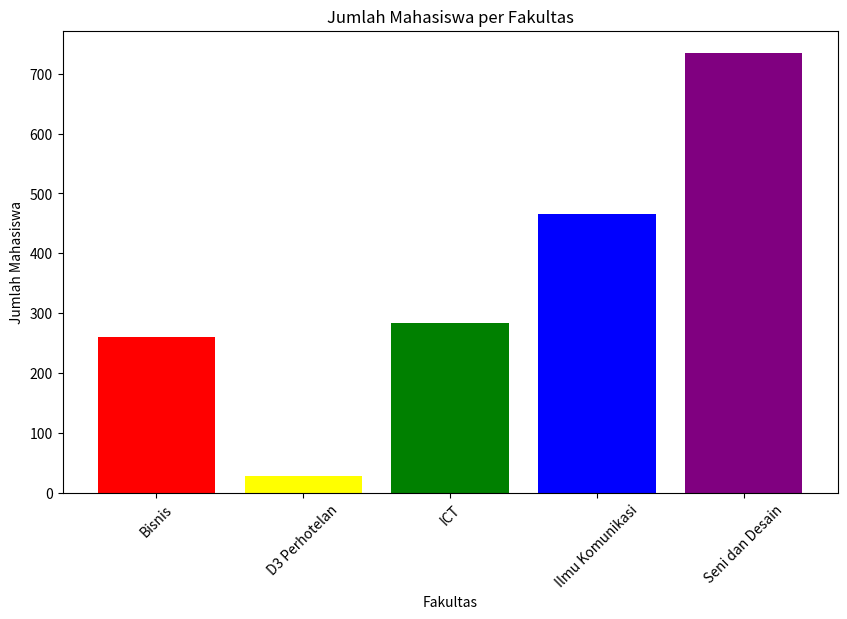

Write Python code to recreate this figure.
import pandas as pd
import matplotlib.pyplot as plt

data = {
    'fakultas': ["Bisnis", "D3 Perhotelan", "ICT", "Ilmu Komunikasi", "Seni dan Desain"],
    'jumlah_mahasiswa': [260, 28, 284, 465, 735],
    'akreditasi': ["A", "A", "B", "A", "A"]
}
df = pd.DataFrame(data)

plt.figure(figsize=(10, 6))
plt.bar(df['fakultas'], df['jumlah_mahasiswa'], color=['red', 'yellow', 'green', 'blue', 'purple'])
plt.xlabel('Fakultas')
plt.ylabel('Jumlah Mahasiswa')
plt.title('Jumlah Mahasiswa per Fakultas')
plt.xticks(rotation=45)
plt.show()
